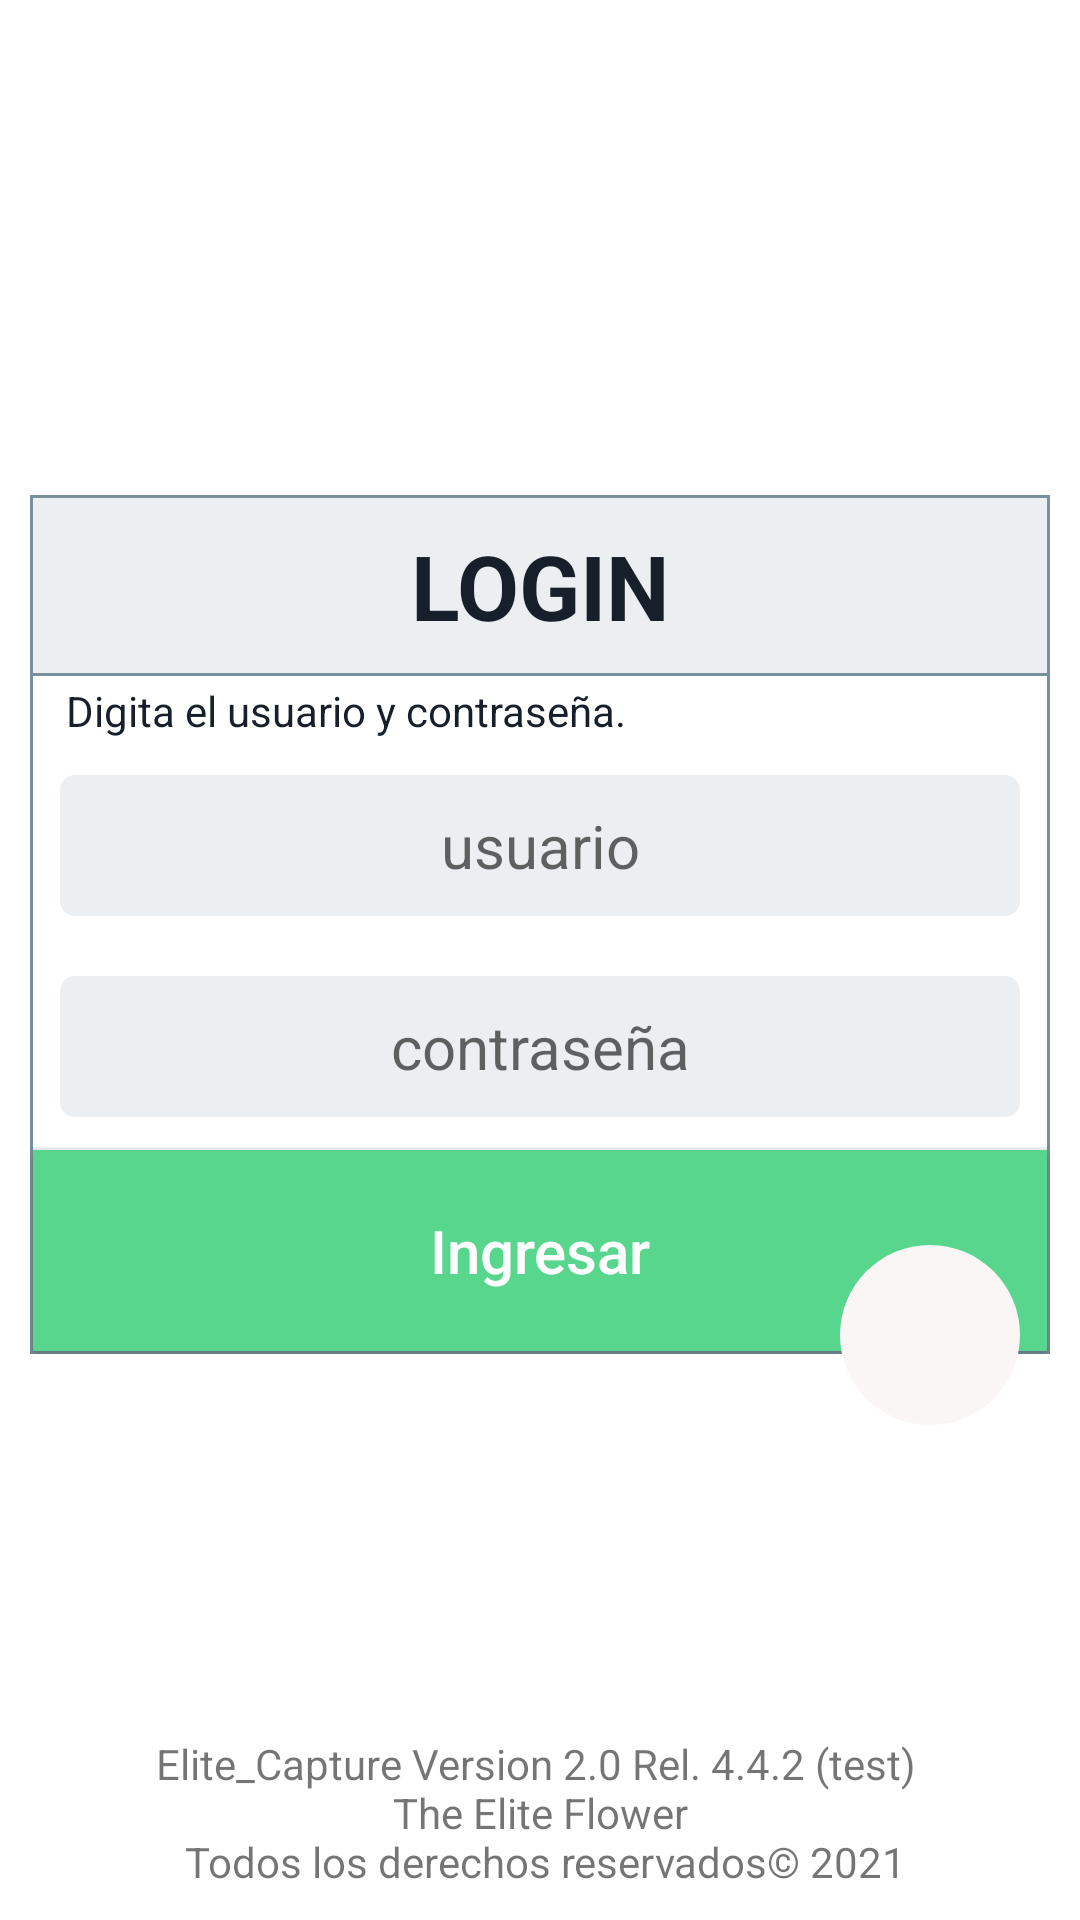

Android layout source for this screen:
<!-- AndroidManifest.xml: application theme AppTheme -->
<!-- res/layout/activity_login.xml -->
<?xml version="1.0" encoding="utf-8"?>
<RelativeLayout
    xmlns:android="http://schemas.android.com/apk/res/android"
    xmlns:tools="http://schemas.android.com/tools"
    android:layout_width="match_parent"
    android:layout_height="match_parent"
    tools:context=".Login"
    android:orientation="vertical"
    android:background="#FFFFFF"
    android:gravity="center">


    <RelativeLayout
        android:layout_width="match_parent"
        android:layout_height="wrap_content">

        <ImageView
            android:id="@+id/imgOnline"
            android:layout_width="wrap_content"
            android:layout_height="wrap_content"
            android:layout_alignParentTop="true"
            android:layout_alignParentRight="true"
            android:onClick="Settings"
            android:layout_marginRight="10dp"
            android:layout_marginTop="10dp"/>

    </RelativeLayout>

    <TextView
        android:id="@+id/txtError"
        android:layout_width="match_parent"
        android:layout_height="wrap_content"
        android:text=""
        android:textSize="15dp"
        android:textStyle="bold"
        android:gravity="center"
        android:textColor="#EF5350"
        android:layout_above="@+id/relContent"/>

    <RelativeLayout
        android:id="@+id/relContent"
        android:layout_width="match_parent"
        android:layout_height="wrap_content"
        android:paddingVertical="20dp"
        android:paddingHorizontal="10dp"
        android:layout_centerVertical="true">


        <LinearLayout
            android:layout_width="match_parent"
            android:layout_height="wrap_content"
            android:background="@drawable/border_gray"
            android:orientation="vertical">

            <TextView
                android:layout_width="match_parent"
                android:layout_height="wrap_content"
                android:background="@drawable/border_gray"
                android:gravity="center"
                android:paddingVertical="10dp"
                android:text="LOGIN"
                android:textColor="#17202A"
                android:textSize="30dp"
                android:textStyle="bold" />

            <LinearLayout
                android:layout_width="match_parent"
                android:layout_height="wrap_content"
                android:orientation="vertical"
                android:background="@drawable/border_gray_horizontal">

                <TextView
                    android:layout_width="match_parent"
                    android:layout_height="wrap_content"
                    android:text="Digita el usuario y contraseña."
                    android:layout_margin="2dp"
                    android:textColor="#17202A"
                    android:paddingHorizontal="10dp"/>

                <EditText
                    android:id="@+id/txtUser"
                    android:layout_width="match_parent"
                    android:layout_height="wrap_content"
                    android:layout_margin="10sp"
                    android:hint="usuario"
                    android:inputType="number"
                    android:textSize="20dp"
                    android:gravity="center"
                    android:background="@drawable/camp_gray"
                    android:paddingVertical="10dp"/>

                <EditText
                    android:id="@+id/txtPass"
                    android:layout_width="match_parent"
                    android:layout_height="wrap_content"
                    android:layout_margin="10sp"
                    android:hint="contraseña"
                    android:inputType="numberPassword"
                    android:textSize="20dp"
                    android:gravity="center"
                    android:background="@drawable/camp_gray"
                    android:paddingVertical="10dp"/>

            </LinearLayout>

            <Button
                android:layout_width="match_parent"
                android:layout_height="wrap_content"
                android:background="@color/verde"
                android:text="Ingresar"
                android:textSize="20dp"
                android:layout_margin="1dp"
                android:paddingVertical="20dp"
                android:onClick="ingresar"
                android:textColor="#FFFFFF"
                android:textAllCaps="false"/>

        </LinearLayout>

        <TextView
            android:id="@+id/floatingServer"
            android:layout_width="wrap_content"
            android:layout_height="wrap_content"
            android:layout_alignParentRight="true"
            android:clickable="true"
            android:tint="#000000"
            android:onClick="onActualizar"
            android:background="@drawable/circle"
            android:paddingStart="15dp"
            android:layout_marginRight="10dp"
            android:layout_marginTop="250dp"/>

    </RelativeLayout>

    <RelativeLayout
        android:layout_width="match_parent"
        android:layout_height="wrap_content"
        android:paddingVertical="10dp">

        <LinearLayout
            android:id="@+id/lineNotication"
            android:layout_width="match_parent"
            android:layout_height="wrap_content"
            android:layout_above="@+id/footer"
            android:orientation="vertical"/>

        <TextView
            android:id="@+id/footer"
            android:layout_width="match_parent"
            android:layout_height="wrap_content"
            android:layout_alignParentBottom="true"
            android:text="@string/intro"
            android:textAlignment="center"
            android:layout_marginBottom="10sp" />

    </RelativeLayout>


</RelativeLayout>
<!-- resources referenced by this layout -->
<resources>
  <color name="verde">#58D68D</color>
  <!-- drawable border_gray (drawable-v24) -->
  <?xml version="1.0" encoding="utf-8"?>
      <shape xmlns:tools="http://schemas.android.com/tools"
          xmlns:android="http://schemas.android.com/apk/res/android"
          android:shape="rectangle"
          tools:ignore="MissingDefaultResource">
          <solid android:color="#ECEFF1"/>
          <stroke android:width="1sp" android:color="#78909C"/>
      </shape>
  <!-- drawable border_gray_horizontal (drawable-v24) -->
  <?xml version="1.0" encoding="utf-8"?>
  <layer-list xmlns:android="http://schemas.android.com/apk/res/android">
      <item>
          <shape android:shape="rectangle">
              <solid android:color="#78909C" />
          </shape>
      </item>
      <item android:left="1dp" android:right="1dp">
          <shape android:shape="rectangle">
              <solid android:color="#ffffff" />
          </shape>
      </item>
  </layer-list>
  <!-- drawable camp_gray (drawable-v24) -->
  <?xml version="1.0" encoding="utf-8"?>
  <shape xmlns:android="http://schemas.android.com/apk/res/android"
      android:shape="rectangle">
      <solid android:color="#ECEFF1"/>
      <corners android:radius="5dp"/>
  </shape>
  <!-- drawable circle (drawable) -->
  <?xml version="1.0" encoding="utf-8"?>
  <shape
      xmlns:Android="http://schemas.android.com/apk/res/android"
      Android:shape="oval">
  
      <solid
          Android:color="#FAF6F5"/>
  
      <size
          Android:width="60dp"
          Android:height="60dp"/>
  </shape>
  <string name="intro">Elite_Capture Version 2.0 Rel. 4.4.2 (test) \n The Elite Flower \n Todos los derechos reservados© 2021</string>
  <style name="AppTheme" parent="Theme.AppCompat.Light.DarkActionBar">
          
          <item name="colorPrimary">@color/colorPrimary</item>
          <item name="colorPrimaryDark">@color/negro</item>
          <item name="colorAccent">@color/colorAccent</item>
      </style>
  <color name="colorPrimary">#008577</color>
  <color name="negro">#2e2d33</color>
  <color name="colorAccent">#D81B60</color>
</resources>
